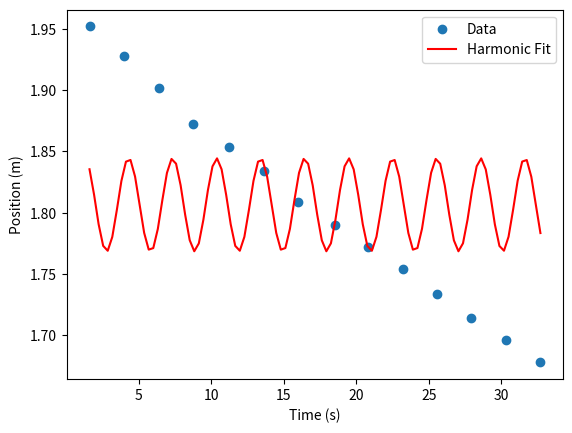

Recreate this plot in Python.
import numpy as np
from scipy.optimize import curve_fit
import matplotlib.pyplot as plt

# Data from the markdown table
position = np.array([
    1.952, 1.928, 1.902, 1.872, 1.854, 1.834, 1.809,
    1.790, 1.772, 1.754, 1.734, 1.714, 1.696, 1.678
])

time = np.array([
    1.60, 4.00, 6.40, 8.75, 11.20, 13.65, 15.95,
    18.50, 20.80, 23.20, 25.55, 27.90, 30.35, 32.70
])


def harmonic_model(t, A, omega, phase, offset):
    return A * np.cos(omega * t + phase) + offset

initial_guess = [
    (position.max() - position.min()) / 2,  # amplitude
    2 * np.pi / (time[-1] / len(time)),      # angular frequency
    0,                                       # phase
    position.mean()                          # offset
]

popt, pcov = curve_fit(harmonic_model, time, position, p0=initial_guess)

amplitude, angular_frequency, phase_shift, offset = popt

# Plot the data and the fit
plt.scatter(time, position, label='Data')
t_fit = np.linspace(time.min(), time.max(), 100)
position_fit = harmonic_model(t_fit, *popt)
plt.plot(t_fit, position_fit, label='Harmonic Fit', color='red')
plt.xlabel('Time (s)')
plt.ylabel('Position (m)')
plt.legend()
plt.show()

# Return the optimized parameters
amplitude, angular_frequency, phase_shift, offset
